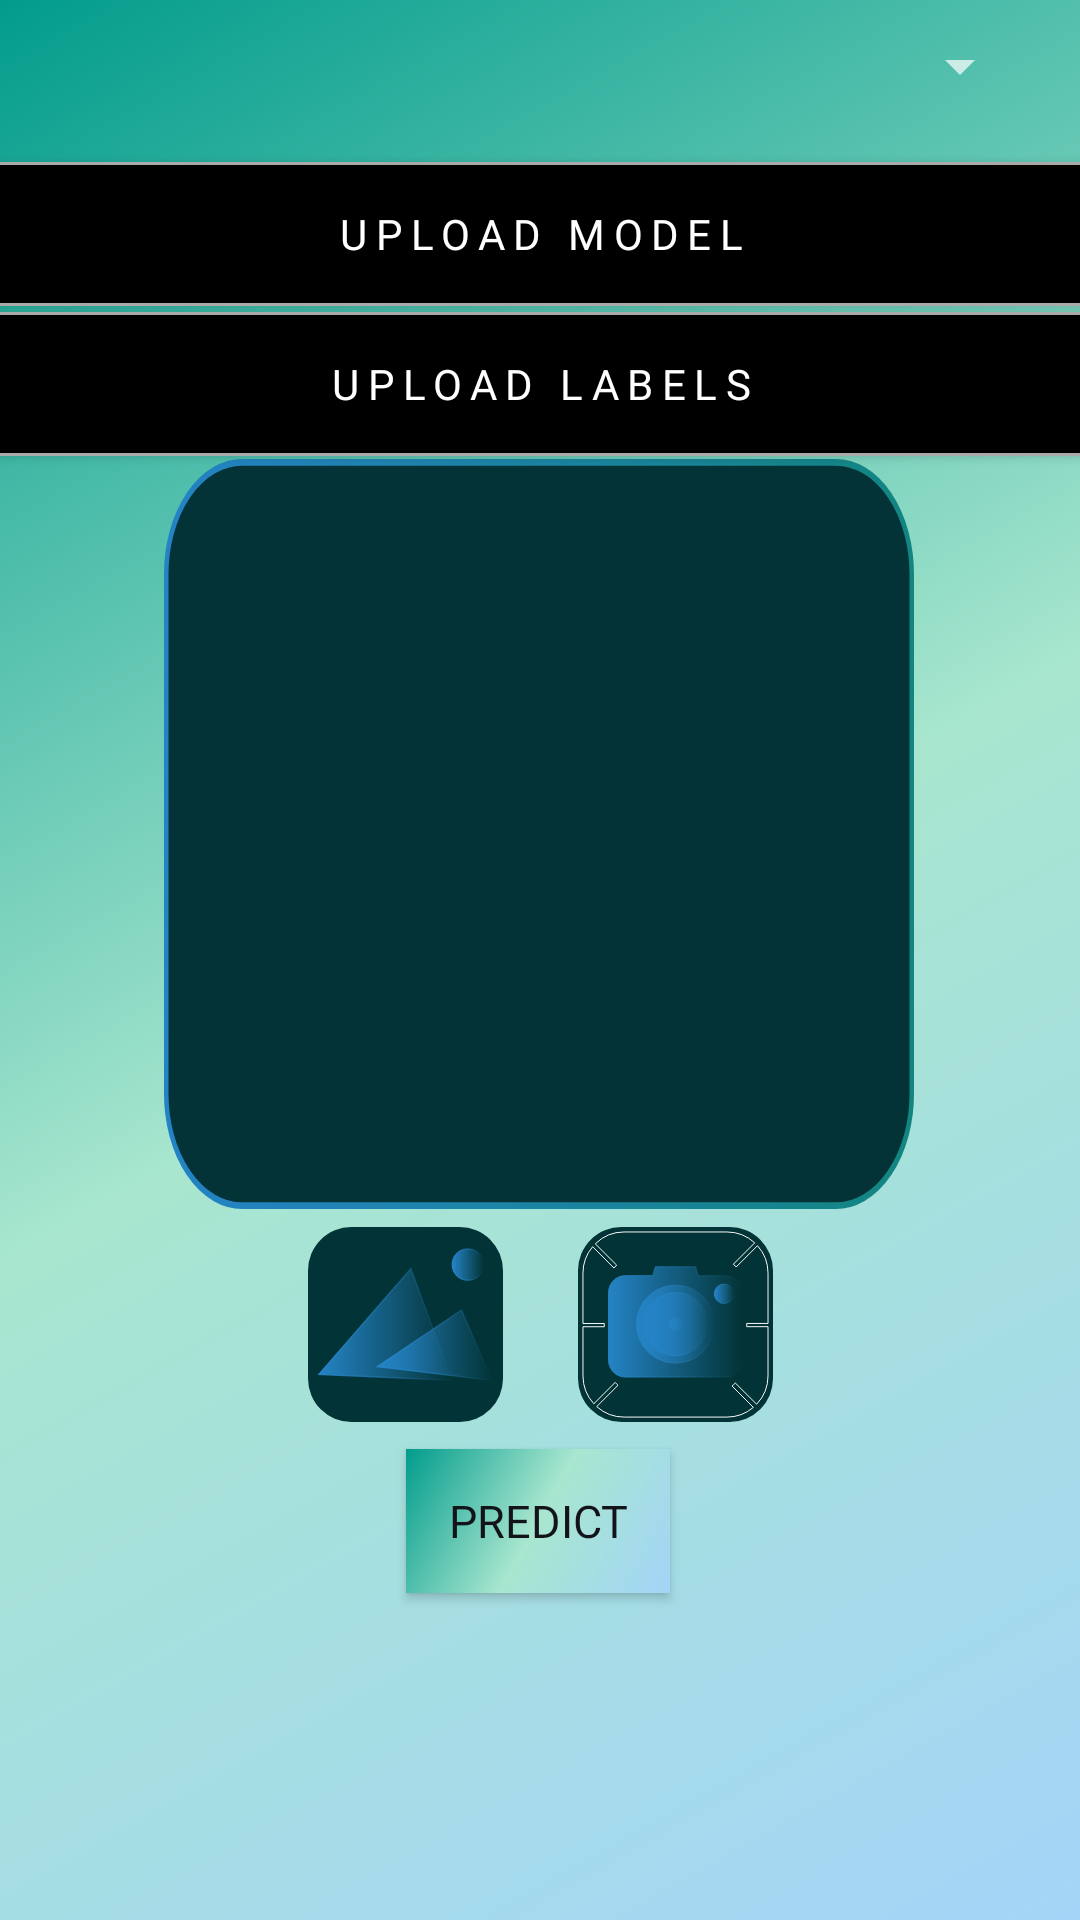

The Android layout XML behind this screen, and the referenced resources:
<!-- AndroidManifest.xml: application theme Theme.ABEDI -->
<!-- res/layout/activity_identify_external_diseases.xml -->
<?xml version="1.0" encoding="utf-8"?>
<androidx.constraintlayout.widget.ConstraintLayout xmlns:android="http://schemas.android.com/apk/res/android"
    xmlns:app="http://schemas.android.com/apk/res-auto"
    xmlns:tools="http://schemas.android.com/tools"
    android:id="@+id/main"
    android:layout_width="match_parent"
    android:layout_height="match_parent"
    android:background="@drawable/gradient_bg2"
    android:outlineSpotShadowColor="@color/black"
    tools:context=".Controller.Admin.Disease_Identification.Identify_External_Diseases">

    <Spinner
        android:id="@+id/animalSelector"
        android:layout_width="0dp"
        android:layout_height="wrap_content"
        android:layout_marginTop="10dp"
        android:layout_marginStart="16dp"
        android:layout_marginEnd="16dp"
        app:layout_constraintEnd_toEndOf="parent"
        app:layout_constraintStart_toStartOf="parent"
        app:layout_constraintTop_toTopOf="parent" />

    <ImageView
        android:id="@+id/imageView"
        android:layout_width="250dp"
        android:layout_height="250dp"
        android:layout_marginTop="153dp"
        android:background="@drawable/image_view_bg_result"
        android:scaleType="centerCrop"
        app:layout_constraintEnd_toEndOf="parent"
        app:layout_constraintHorizontal_bias="0.496"
        app:layout_constraintStart_toStartOf="parent"
        app:layout_constraintTop_toTopOf="parent"
        app:layout_constraintVertical_bias="0.35" />

    <Button
        android:id="@+id/uploadModelButton"
        android:layout_width="500dp"
        android:layout_height="wrap_content"
        android:layout_marginTop="44dp"
        android:background="@drawable/intro_start_btn"
        android:fontFamily="@font/text_font_style_light"
        android:text="Upload Model"
        android:letterSpacing="0.2"
        app:layout_constraintEnd_toEndOf="parent"
        app:layout_constraintStart_toStartOf="parent"
        app:layout_constraintTop_toTopOf="@+id/animalSelector" />

    <Button
        android:id="@+id/uploadLabelsButton"
        android:layout_height="wrap_content"
        android:layout_marginTop="2dp"
        android:layout_width="500dp"
        android:background="@drawable/intro_start_btn"
        android:fontFamily="@font/text_font_style_light"
        android:text="Upload labels"
        android:letterSpacing="0.2"
        app:layout_constraintEnd_toEndOf="parent"
        app:layout_constraintStart_toStartOf="parent"
        app:layout_constraintTop_toBottomOf="@id/uploadModelButton" />

    <Button
        android:id="@+id/selectImageButton"
        android:layout_width="65dp"
        android:layout_height="65dp"
        android:layout_marginEnd="90dp"
        android:layout_marginTop="6dp"
        android:background="@drawable/btn_gallery"
        app:layout_constraintEnd_toEndOf="parent"
        app:layout_constraintStart_toStartOf="parent"
        app:layout_constraintTop_toBottomOf="@+id/imageView" />

    <Button
        android:id="@+id/openCameraButton"
        android:layout_width="65dp"
        android:layout_height="65dp"
        android:layout_marginTop="6dp"
        android:background="@drawable/btn_camera"
        android:layout_marginStart="90dp"
        app:layout_constraintEnd_toEndOf="parent"
        app:layout_constraintStart_toStartOf="parent"
        app:layout_constraintTop_toBottomOf="@+id/imageView" />

    <Button
        android:id="@+id/predictButton"
        android:layout_width="wrap_content"
        android:layout_height="wrap_content"
        android:layout_marginTop="9dp"
        android:background="@drawable/gradient_bg2"
        android:fontFamily="@font/title_font_style"
        android:text="Predict"
        android:textColor="@color/black"
        android:textSize="15sp"
        app:layout_constraintEnd_toEndOf="parent"
        app:layout_constraintHorizontal_bias="0.498"
        app:layout_constraintStart_toStartOf="parent"
        app:layout_constraintTop_toBottomOf="@id/openCameraButton" />



















    <ScrollView
        android:layout_width="match_parent"
        android:layout_height="match_parent"
        android:padding="16dp"
        android:layout_marginTop="533dp"
        app:layout_constraintEnd_toEndOf="parent"
        app:layout_constraintHorizontal_bias="0.0"
        app:layout_constraintStart_toStartOf="parent"
        app:layout_constraintTop_toBottomOf="@+id/imageView">
        <TextView
            android:id="@+id/resultTextView"
            android:layout_width="360dp"
            android:layout_height="wrap_content"
            android:layout_marginTop="0dp"
            android:letterSpacing=".1"
            android:scrollIndicators="bottom"
            android:scrollbars="vertical"
            android:textAlignment="viewStart"
            android:textColor="@color/black"
            android:textSize="14dp"
            android:textStyle="bold"
            app:flow_horizontalAlign="center"
            app:layout_constraintEnd_toEndOf="parent"
            app:layout_constraintHorizontal_bias="0.49"
            app:layout_constraintStart_toStartOf="parent" />
    </ScrollView>


</androidx.constraintlayout.widget.ConstraintLayout>
<!-- resources referenced by this layout -->
<resources>
  <color name="black">#13131a</color>
  <!-- drawable btn_camera: vector/xml drawable (drawable, 4649 chars, omitted) -->
  <!-- drawable btn_gallery: vector/xml drawable (drawable, 2464 chars, omitted) -->
  <!-- drawable gradient_bg2 (drawable) -->
  <?xml version="1.0" encoding="utf-8"?>
  <shape xmlns:android="http://schemas.android.com/apk/res/android">
      <gradient
          android:angle="135"
          android:type="linear"
          android:startColor ="#A3D5F8"
          android:centerColor="#A8E6CF"
          android:endColor = "#029C8C"/>
      
  </shape>
  <!-- drawable image_view_bg_result (drawable) -->
  <vector xmlns:aapt="http://schemas.android.com/aapt" xmlns:android="http://schemas.android.com/apk/res/android" android:autoMirrored="true" android:height="226dp" android:viewportHeight="226" android:viewportWidth="333.43" android:width="333.43dp">
        
      <path android:fillColor="#043337" android:pathData="M34.75,1L298.68,1A33.75,33.75 0,0 1,332.43 34.75L332.43,191.25A33.75,33.75 0,0 1,298.68 225L34.75,225A33.75,33.75 0,0 1,1 191.25L1,34.75A33.75,33.75 0,0 1,34.75 1z" android:strokeWidth="2">
              
          <aapt:attr name="android:strokeColor">
                    
              <gradient android:endX="333.43" android:endY="113" android:startX="0" android:startY="113" android:type="linear">
                          
                  <item android:color="#FF2483C5" android:offset="0"/>
                          
                  <item android:color="#FF128581" android:offset="1"/>
                        
              </gradient>
                  
          </aapt:attr>
            
      </path>
      
  </vector>
  <!-- drawable intro_start_btn (drawable) -->
  <?xml version="1.0" encoding="utf-8"?>
  <ripple xmlns:android="http://schemas.android.com/apk/res/android" android:color="#A8E6CF">
      <item>
          <shape android:shape="rectangle">
              <solid android:color="#FF000000"/>
              <stroke android:color="@color/white" android:width="1dp"/>
              <corners android:radius="5dp"/>
          </shape>
      </item>
  </ripple>
  <style name="Theme.ABEDI" parent="Base.Theme.ABEDI" />
  <color name="white">#aaaaaa</color>
  <style name="Base.Theme.ABEDI" parent="Theme.AppCompat.NoActionBar">
      </style>
</resources>
